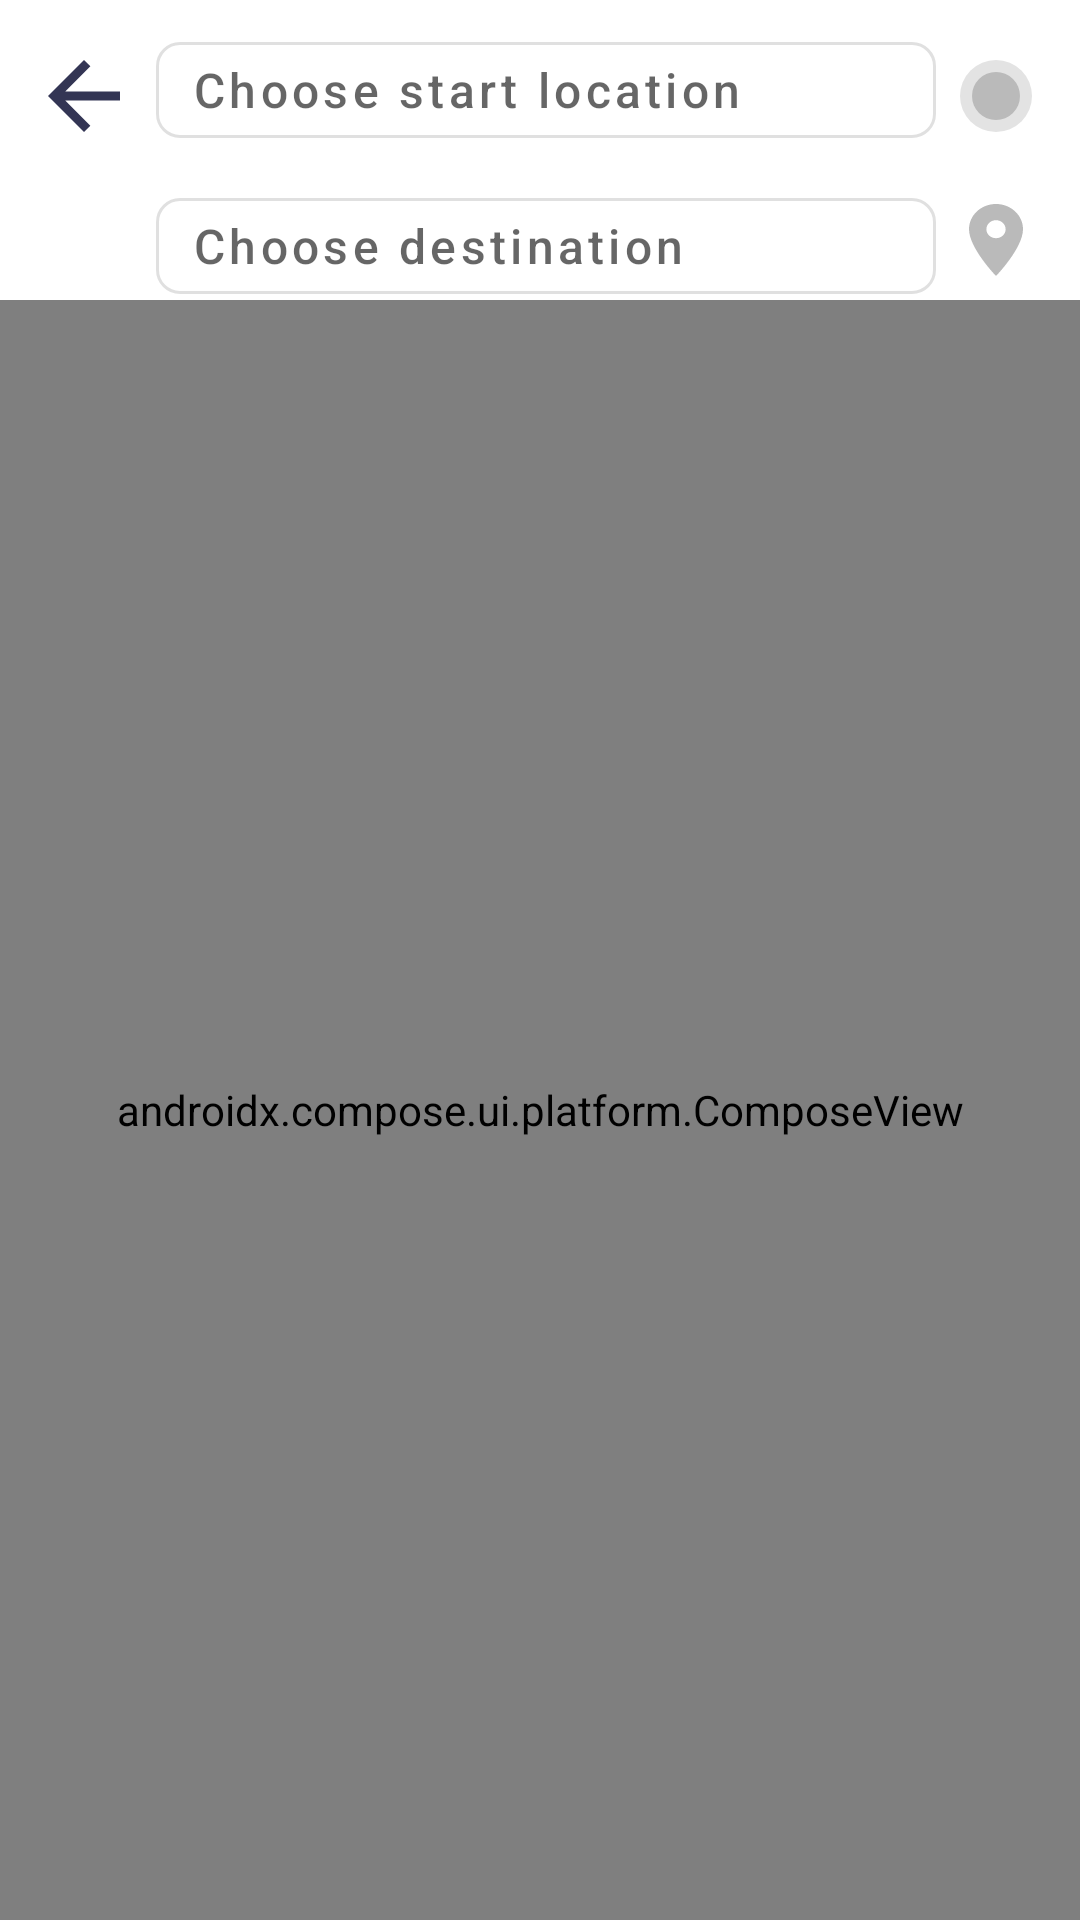

Produce the Android XML layout that renders to this screen, including the resource entries it uses.
<!-- AndroidManifest.xml: application theme Theme.InDoorNavigationAR -->
<!-- res/layout/points_enter_fragment.xml -->
<?xml version="1.0" encoding="utf-8"?>
<layout
xmlns:android="http://schemas.android.com/apk/res/android"
xmlns:app="http://schemas.android.com/apk/res-auto"
xmlns:tools="http://schemas.android.com/tools">

<data>
    <variable
        name="time"
        type="String"/>
</data>

    <androidx.constraintlayout.widget.ConstraintLayout
        android:layout_width="match_parent"
        android:layout_height="match_parent">

        <com.google.android.material.button.MaterialButton
            android:id="@+id/first_search_button"
            style="@style/Widget.MaterialComponents.Button.OutlinedButton.Icon"
            android:layout_width="match_parent"
            android:layout_height="44dp"
            android:layout_marginTop="8dp"
            android:layout_marginStart="52dp"
            android:layout_marginEnd="48dp"
            android:hint="@string/enter_start"
            android:textSize="16sp"
            android:textAlignment="textStart"
            android:textColor="@color/interface_secondary"
            app:strokeWidth="1dp"
            app:cornerRadius="8dp"
            app:layout_constraintStart_toEndOf="@+id/back_button"
            app:layout_constraintTop_toTopOf="parent"
            app:layout_constraintEnd_toStartOf="@id/image_user"/>

        <com.google.android.material.button.MaterialButton
            android:id="@+id/second_search_button"
            style="@style/Widget.MaterialComponents.Button.OutlinedButton.Icon"
            android:layout_width="match_parent"
            android:layout_height="44dp"
            android:layout_marginStart="52dp"
            android:layout_marginTop="8dp"
            android:layout_marginEnd="48dp"
            android:hint="@string/enter_dest"
            android:textAlignment="textStart"
            android:textColor="@color/interface_secondary"
            android:textSize="16sp"
            app:cornerRadius="8dp"
            app:strokeWidth="1dp"
            app:layout_constraintEnd_toStartOf="@+id/image_map_point"
            app:layout_constraintStart_toStartOf="parent"
            app:layout_constraintTop_toBottomOf="@id/first_search_button"/>

        <ImageButton
            android:id="@+id/back_button"
            style="@style/Widget.MaterialComponents.Button.TextButton"
            android:layout_width="24dp"
            android:layout_height="24dp"
            android:layout_marginStart="16dp"
            android:layout_marginTop="20dp"
            android:src="@drawable/back_icon_24dp"
            app:layout_constraintStart_toStartOf="parent"
            app:layout_constraintTop_toTopOf="parent" />

        <ImageView
            android:id="@+id/image_user"
            android:layout_width="24dp"
            android:layout_height="24dp"
            android:layout_marginEnd="16dp"
            android:layout_marginTop="20dp"
            android:src="@drawable/user_point_grayscale"
            app:layout_constraintEnd_toEndOf="parent"
            app:layout_constraintTop_toTopOf="parent"/>

        <ImageView
            android:id="@+id/image_map_point"
            android:layout_width="24dp"
            android:layout_height="24dp"
            android:layout_marginTop="24dp"
            android:layout_marginEnd="16dp"
            android:src="@drawable/navigate_dot_icon_grayscale"
            app:layout_constraintEnd_toEndOf="parent"
            app:layout_constraintTop_toBottomOf="@id/image_user"/>

        <androidx.compose.ui.platform.ComposeView
            android:id="@+id/composeView"
            android:layout_width="match_parent"
            android:layout_height="match_parent"
            android:layout_marginTop="100dp"/>

        <androidx.cardview.widget.CardView
            android:id="@+id/start_route_card"
            android:layout_width="match_parent"
            android:layout_height="wrap_content"
            app:layout_constraintStart_toStartOf="parent"
            app:layout_constraintEnd_toEndOf="parent"
            app:layout_constraintBottom_toBottomOf="parent"
            android:visibility="gone">

            <TextView
                android:id="@+id/route_time"
                android:layout_width="wrap_content"
                android:layout_height="wrap_content"
                android:text="@string/timeUnavilable"
                android:layout_marginStart="16dp"
                android:layout_marginTop="16dp"
                android:layout_marginBottom="70dp"/>

            <com.google.android.material.button.MaterialButton
                android:id="@+id/start_button"
                android:layout_width="match_parent"
                android:layout_height="50dp"
                android:layout_marginTop="56dp"
                android:layout_marginBottom="16dp"
                android:layout_marginStart="16dp"
                android:layout_marginEnd="16dp"
                app:cornerRadius="24dp"
                android:text="@string/start"
                android:textColor="@color/basic_white"
                android:textSize="16sp"
                android:textAllCaps="false"
                app:icon="@drawable/arrow_sideway_icon"
                app:iconTint="@color/basic_white"
                app:iconSize="16dp"
                app:iconGravity="textStart"
                app:iconPadding="12dp"/>

        </androidx.cardview.widget.CardView>

    </androidx.constraintlayout.widget.ConstraintLayout>

</layout>
<!-- resources referenced by this layout -->
<resources>
  <color name="basic_white">#FFFFFFFF</color>
  <color name="interface_secondary">#333554</color>
  <!-- drawable arrow_sideway_icon (drawable-mdpi) -->
  <vector xmlns:android="http://schemas.android.com/apk/res/android"
      android:width="48dp"
      android:height="48dp"
      android:viewportWidth="48"
      android:viewportHeight="48">
    <path
        android:pathData="M0.004,16.489C-0.054,17.5256 0.526,18.4915 1.4692,18.9253L20.3937,27.6064L29.0742,46.5296C29.4878,47.4275 30.3856,48 31.3666,48L31.5104,47.995C32.0165,47.9666 32.5024,47.7863 32.9045,47.4777C33.3067,47.1691 33.6066,46.7464 33.765,46.2648L47.8751,3.3085C48.1702,2.4056 47.9331,1.4094 47.2623,0.736C46.5915,0.0626 45.5978,-0.1669 44.6899,0.1231L1.734,14.2368C1.2523,14.3941 0.8293,14.6933 0.5206,15.0952C0.2119,15.4971 0.0318,15.9829 0.004,16.489V16.489Z"
        android:fillColor="@color/basic_white"/>
  </vector>
  <!-- drawable back_icon_24dp (drawable-mdpi) -->
  <vector xmlns:android="http://schemas.android.com/apk/res/android"
      android:width="24dp"
      android:height="24dp"
      android:viewportWidth="48"
      android:viewportHeight="48">
    <path
        android:pathData="M48,21H11.49L28.26,4.23L24,0L0,24L24,48L28.23,43.77L11.49,27H48V21Z"
        android:fillColor="@color/interface_secondary"/>
  </vector>
  <!-- drawable navigate_dot_icon_grayscale (drawable-mdpi) -->
  <vector xmlns:android="http://schemas.android.com/apk/res/android"
      android:width="36dp"
      android:height="48dp"
      android:viewportWidth="36"
      android:viewportHeight="48">
    <path
        android:pathData="M18,0C8.0486,0 0,7.512 0,16.8C0,29.4 18,48 18,48C18,48 36,29.4 36,16.8C36,7.512 27.9514,0 18,0ZM18.0024,22.7998C14.4538,22.7998 11.5738,20.1118 11.5738,16.7998C11.5738,13.4878 14.4538,10.7998 18.0024,10.7998C21.551,10.7998 24.431,13.4878 24.431,16.7998C24.431,20.1118 21.551,22.7998 18.0024,22.7998Z"
        android:fillColor="@color/border_extra"
        android:fillType="evenOdd"/>
  </vector>
  <!-- drawable user_point_grayscale (drawable) -->
  <vector xmlns:android="http://schemas.android.com/apk/res/android"
      android:width="24dp"
      android:height="24dp"
      android:viewportWidth="24"
      android:viewportHeight="24">
    <path
        android:pathData="M12,12m-12,0a12,12 0,1 1,24 0a12,12 0,1 1,-24 0"
        android:fillColor="@color/grayscale_icons"/>
    <path
        android:pathData="M12,12m-8,0a8,8 0,1 1,16 0a8,8 0,1 1,-16 0"
        android:fillColor="@color/border_extra"/>
  </vector>
  <string name="enter_dest">Choose destination</string>
  <string name="enter_start">Choose start location</string>
  <string name="start">Start</string>
  <string name="timeUnavilable">In this version time unavilable</string>
  <style name="Theme.InDoorNavigationAR" parent="Theme.MaterialComponents.Light.NoActionBar">
          <item name="background">@color/basic_white</item>
          <item name="colorPrimary">@color/interface_primary</item>
          <item name="colorPrimaryVariant">@color/interface_tertiary</item>
          <item name="colorOnPrimary">@color/interface_tertiary</item>
          
          <item name="colorSecondary">@color/interface_secondary</item>
          <item name="colorSecondaryVariant">@color/interface_tertiary</item>
          <item name="colorOnSecondary">@color/interface_tertiary</item>
          
          <item name="android:statusBarColor">@color/interface_primary</item>
          
      </style>
  <color name="border_extra">#BABABA</color>
  <color name="grayscale_icons">#E3E3E3</color>
  <color name="interface_primary">#4B50BF</color>
  <color name="interface_tertiary">#B4B6EA</color>
</resources>
